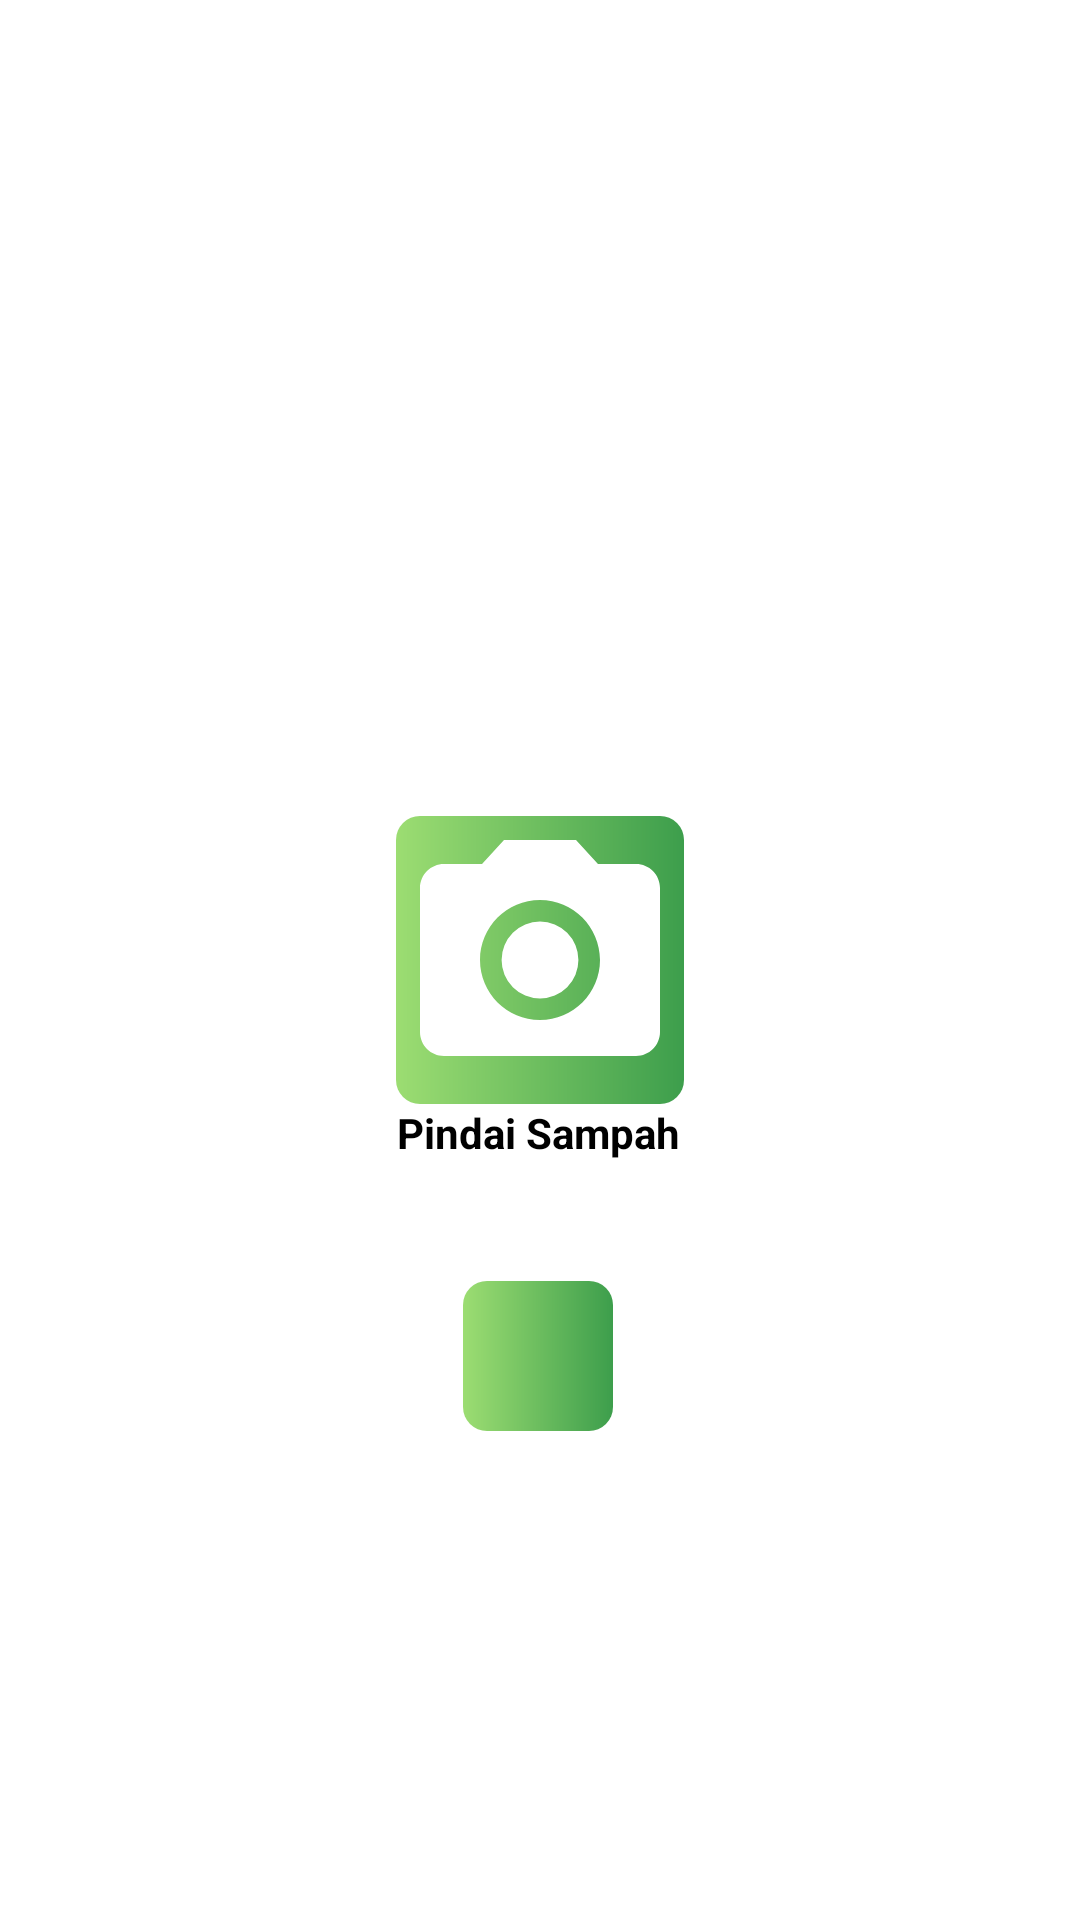

The Android layout XML behind this screen, and the referenced resources:
<!-- AndroidManifest.xml: application theme Theme.BangkitCapstoneProject -->
<!-- res/layout/activity_dashboard.xml -->
<?xml version="1.0" encoding="utf-8"?>
<androidx.constraintlayout.widget.ConstraintLayout xmlns:android="http://schemas.android.com/apk/res/android"
    xmlns:app="http://schemas.android.com/apk/res-auto"
    xmlns:tools="http://schemas.android.com/tools"
    android:layout_width="match_parent"
    android:layout_height="match_parent"
    tools:context=".DashboardActivity">

    <ImageButton
        android:id="@+id/scanButton"
        android:layout_width="wrap_content"
        android:layout_height="wrap_content"
        app:layout_constraintBottom_toBottomOf="parent"
        app:layout_constraintEnd_toEndOf="parent"
        app:layout_constraintStart_toStartOf="parent"
        app:layout_constraintTop_toTopOf="parent"
        app:srcCompat="@drawable/ic_baseline_camera_alt_24"
        android:background="@drawable/custom_button2"
        app:backgroundTint="@null"
        />

    <TextView
        android:layout_width="wrap_content"
        android:layout_height="wrap_content"
        android:text="Pindai Sampah"
        android:textAlignment="center"
        android:textStyle="bold"
        android:textColor="@color/black"
        app:layout_constraintEnd_toEndOf="parent"
        app:layout_constraintHorizontal_bias="0.498"
        app:layout_constraintStart_toStartOf="parent"
        app:layout_constraintTop_toBottomOf="@+id/scanButton" />

    <ImageButton
        android:id="@+id/settingButton"
        android:layout_width="50dp"
        android:layout_height="50dp"
        android:background="@drawable/custom_button2"
        app:backgroundTint="@null"
        app:layout_constraintBottom_toBottomOf="parent"
        app:layout_constraintEnd_toEndOf="parent"
        app:layout_constraintHorizontal_bias="0.498"
        app:layout_constraintStart_toStartOf="parent"
        app:layout_constraintTop_toTopOf="parent"
        app:layout_constraintVertical_bias="0.724"
        app:srcCompat="@drawable/ic_baseline_info_24" />

</androidx.constraintlayout.widget.ConstraintLayout>
<!-- resources referenced by this layout -->
<resources>
  <color name="black">#FF000000</color>
  <!-- drawable custom_button2 (drawable-v24) -->
  <?xml version="1.0" encoding="utf-8"?>
  <shape xmlns:android="http://schemas.android.com/apk/res/android" android:shape="rectangle">
      <gradient android:startColor="#9CDD72" android:endColor="#3D9E4C" android:type="linear"/>
      <corners android:radius="8dp"/>
  
  </shape>
  <!-- drawable ic_baseline_camera_alt_24 (drawable) -->
  <vector android:height="96dp" android:tint="#FFFFFF"
      android:viewportHeight="24" android:viewportWidth="24"
      android:width="96dp" xmlns:android="http://schemas.android.com/apk/res/android">
      <path android:fillColor="@android:color/white" android:pathData="M12,12m-3.2,0a3.2,3.2 0,1 1,6.4 0a3.2,3.2 0,1 1,-6.4 0"/>
      <path android:fillColor="@android:color/white" android:pathData="M9,2L7.17,4L4,4c-1.1,0 -2,0.9 -2,2v12c0,1.1 0.9,2 2,2h16c1.1,0 2,-0.9 2,-2L22,6c0,-1.1 -0.9,-2 -2,-2h-3.17L15,2L9,2zM12,17c-2.76,0 -5,-2.24 -5,-5s2.24,-5 5,-5 5,2.24 5,5 -2.24,5 -5,5z"/>
  </vector>
  <style name="Theme.BangkitCapstoneProject" parent="Theme.MaterialComponents.DayNight.DarkActionBar">
          
          <item name="colorPrimary">@color/purple_500</item>
          <item name="colorPrimaryVariant">@color/purple_700</item>
          <item name="colorOnPrimary">@color/white</item>
          
          <item name="colorSecondary">@color/teal_200</item>
          <item name="colorSecondaryVariant">@color/teal_700</item>
          <item name="colorOnSecondary">@color/black</item>
          
          <item name="android:statusBarColor" tools:targetApi="l">?attr/colorPrimaryVariant</item>
          
      </style>
  <color name="purple_500">#FF6200EE</color>
  <color name="purple_700">#FF3700B3</color>
  <color name="white">#FFFFFFFF</color>
  <color name="teal_200">#FF03DAC5</color>
  <color name="teal_700">#FF018786</color>
</resources>
